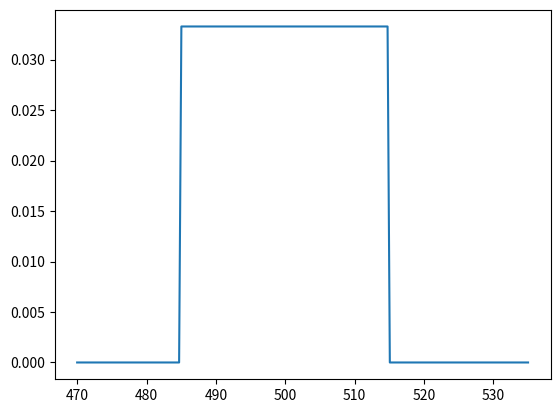

This chart was generated by the following Python code:
# -*- coding: utf-8 -*-
"""
Created on Tue Jul  7 17:22:58 2020

[redacted]


Ce fichier permet de mettre en évidence l'influence du nombre de mesures
sur le résultat final d'une fonction de vraisemblance calculée par 
inference bayesienne.

Le model initiale est une résistance de valeur Rvrai de valeur connue dans un
intervalle, à laquelle on vient composer des mesures issues d'un 
multimètre.

"""


import numpy as np
import matplotlib.pyplot as plt
from scipy import stats

# Pour la répétabilité
np.random.seed(10) 

#Nombre de mesures : Peut varier de 0 à l'infini 
N =0

#Valeur réelle de la résistance en Ohm
R_vrai = 512   

#Etude d'une résistance nominal de 500 Ohm à 5%
R_nom = 500
Rtol = 0.03

#Mesure : méthode voltampéremétrique 
#I = 1mA fixée et connue à 0.1mA
#U mesuré à 1mV
#Incertitude gaussienne, incertitude = agilent multimeter 34401a

I0 = 1  #mA
sigmaI0 = 0.01 #mA  résistance de shunt = 0.1 Ohm

U0 = 512  #mV
sigmaU0 = 0.002 #mV

I_mes = stats.norm.rvs(size = N, loc = I0, scale = sigmaI0)
U_mes = stats.norm.rvs(size = N, loc = U0, scale = sigmaU0)
R_mes = U_mes / I_mes
sigma_R = 5


# Définition des probabilités pour inférence bayésienne
def log_prior_uniforme(theta):
    #g_i needs to be between 0 and 1
    if (theta < R_nom*(1+Rtol)) and (theta > R_nom*(1-Rtol)):
        return 0
    else:
        return -np.inf  # recall log(0) = -inf


def log_likelihood(theta):
    return - np.sum(((theta-R_mes)**2)/(2*sigma_R**2))


def log_posterior(theta):
    return log_prior_uniforme(theta) + log_likelihood(theta)


# Calcul de la probabilité postérieur post
R_line = np.linspace(470, 535, 200)
logpost = [] #initialisation du logarithme du postérieur
for R in R_line:
    logpost.append(log_posterior(R))
post = np.exp(logpost)
post /=np.trapz(post, R_line)

# Tracé graphique
plt.plot(R_line, post)



